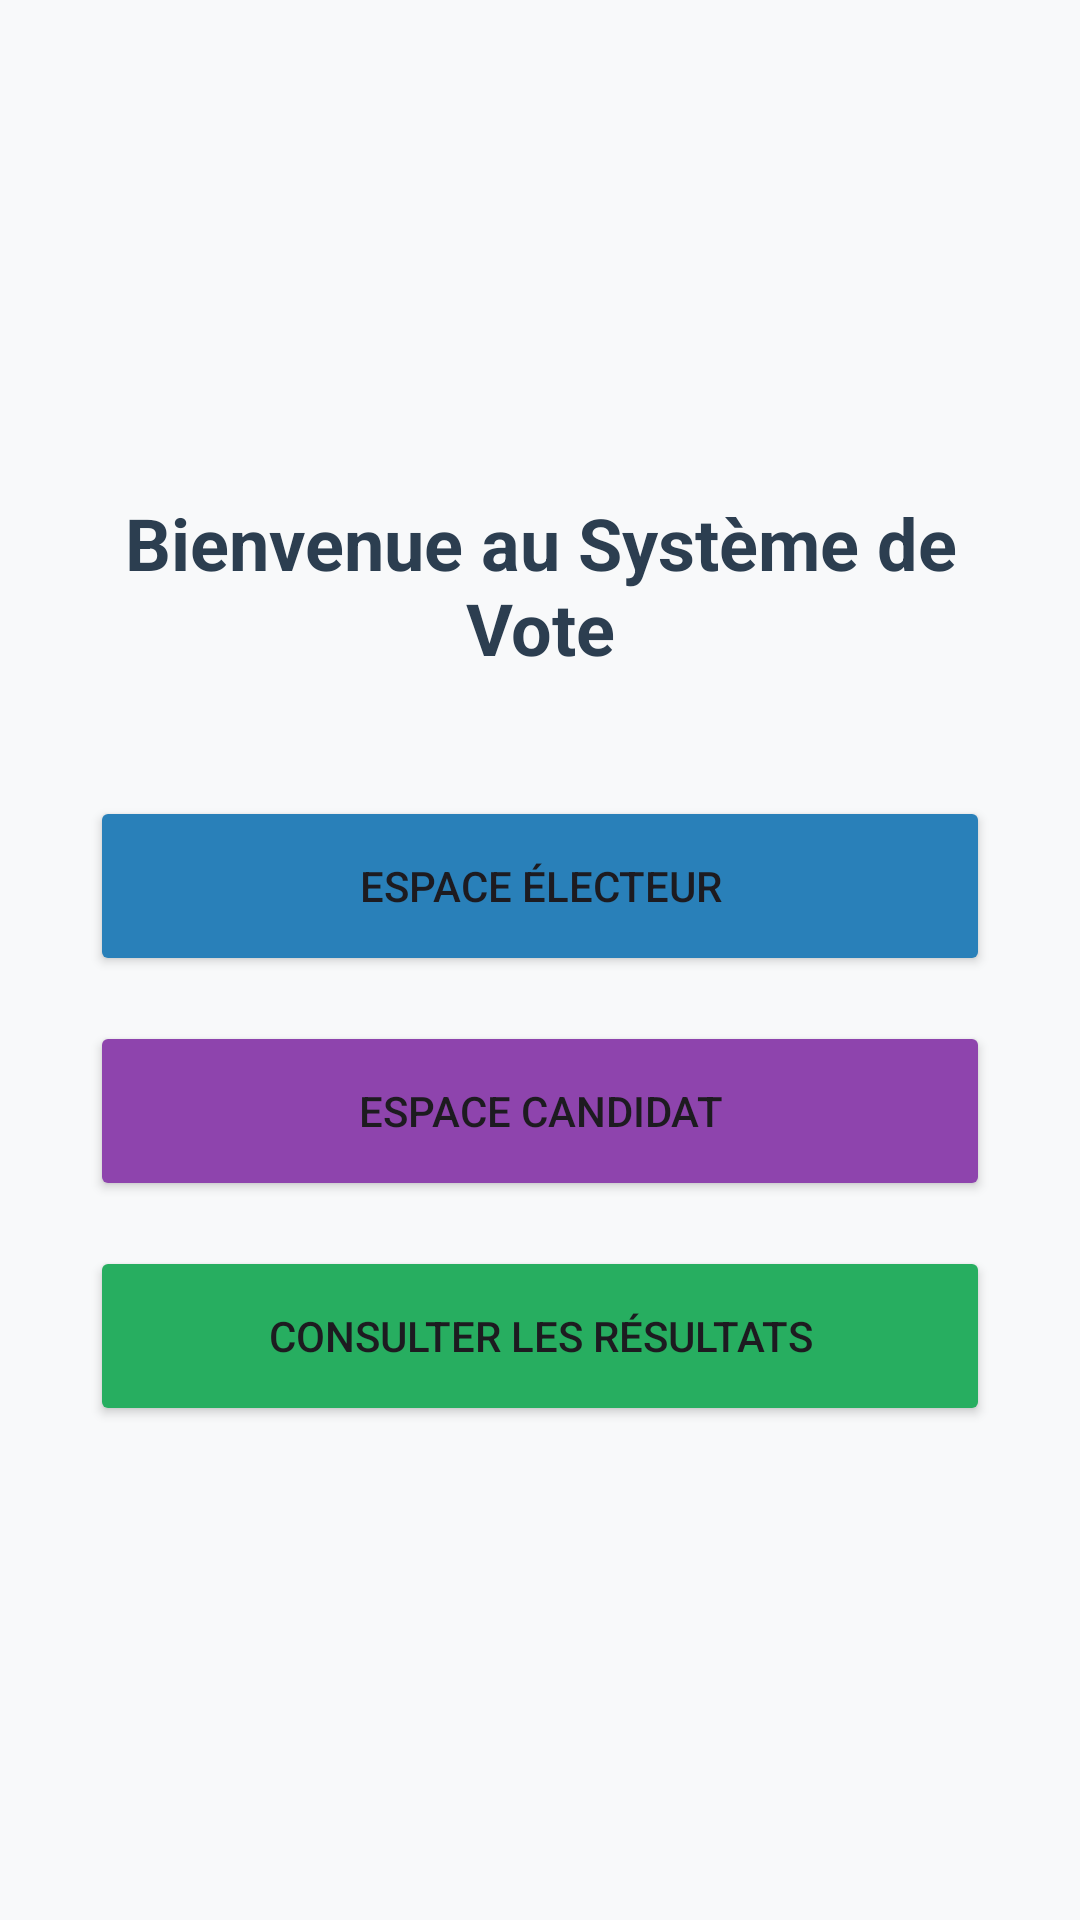

Reconstruct the res/layout file that produces this screen, plus the resources it refers to.
<!-- AndroidManifest.xml: application theme Theme.Voting_sys -->
<!-- res/layout/activity_entry.xml -->
<?xml version="1.0" encoding="utf-8"?>
<LinearLayout xmlns:android="http://schemas.android.com/apk/res/android"
    android:layout_width="match_parent"
    android:layout_height="match_parent"
    android:orientation="vertical"
    android:padding="30dp"
    android:gravity="center"
    android:background="#F8F9FA">

    <TextView
        android:layout_width="wrap_content"
        android:layout_height="wrap_content"
        android:text="Bienvenue au Système de Vote"
        android:textSize="24sp"
        android:textStyle="bold"
        android:textColor="#2C3E50"
        android:layout_marginBottom="40dp"
        android:gravity="center"/>

    <Button
        android:id="@+id/btnRoleElecteur"
        android:layout_width="match_parent"
        android:layout_height="60dp"
        android:text="Espace Électeur"
        android:backgroundTint="#2980B9"
        android:layout_marginBottom="15dp"/>

    <Button
        android:id="@+id/btnRoleCandidat"
        android:layout_width="match_parent"
        android:layout_height="60dp"
        android:text="Espace Candidat"
        android:backgroundTint="#8E44AD"
        android:layout_marginBottom="15dp"/>

    <Button
        android:id="@+id/btnViewResults"
        android:layout_width="match_parent"
        android:layout_height="60dp"
        android:text="Consulter les Résultats"
        android:backgroundTint="#27AE60"/>
</LinearLayout>
<!-- resources referenced by this layout -->
<resources>
  <style name="Theme.Voting_sys" parent="Base.Theme.Voting_sys" />
  <style name="Base.Theme.Voting_sys" parent="Theme.Material3.DayNight.NoActionBar">
          
          
      </style>
</resources>
